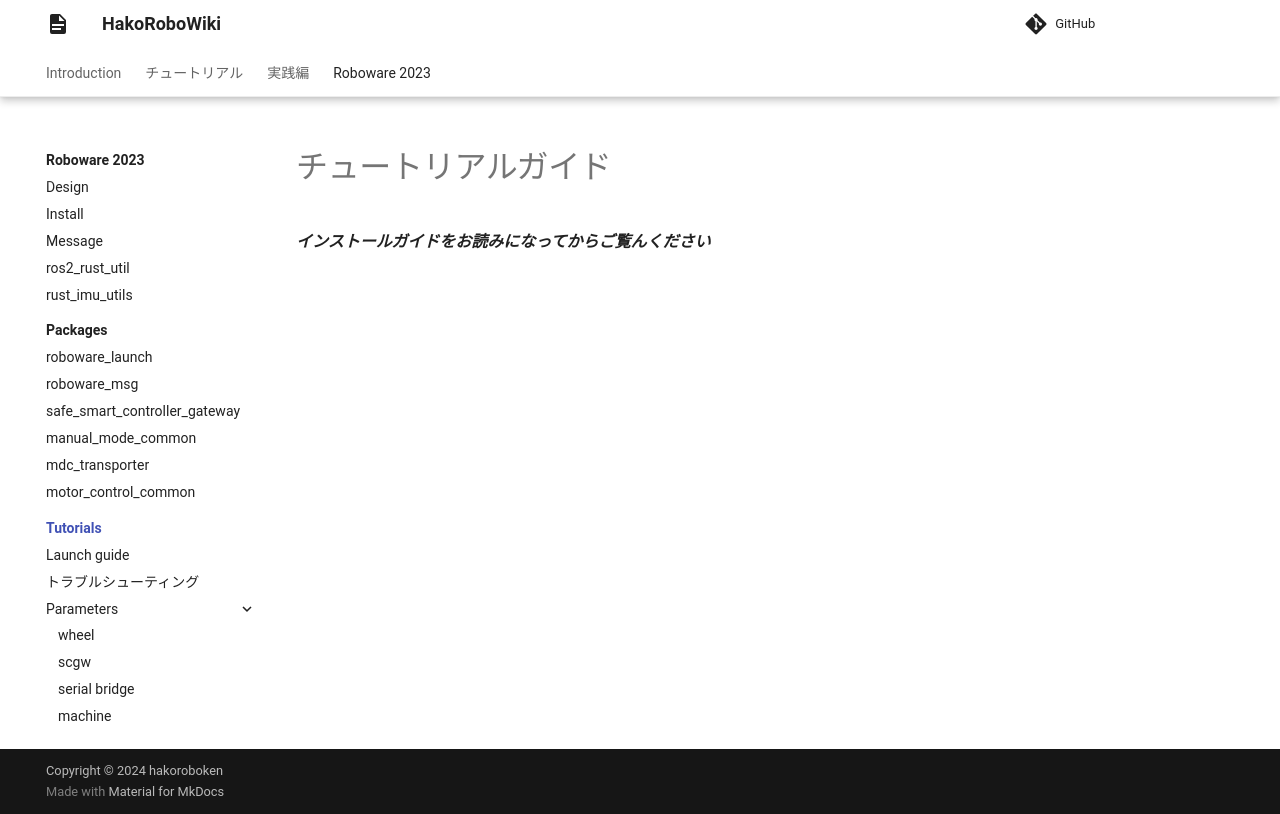

repository: hakoroboken/hakorobowiki · page: roboware_2023/tutorials/index.html · generator: mkdocs

# チュートリアルガイド
***インストールガイドをお読みになってからご覧んください***
